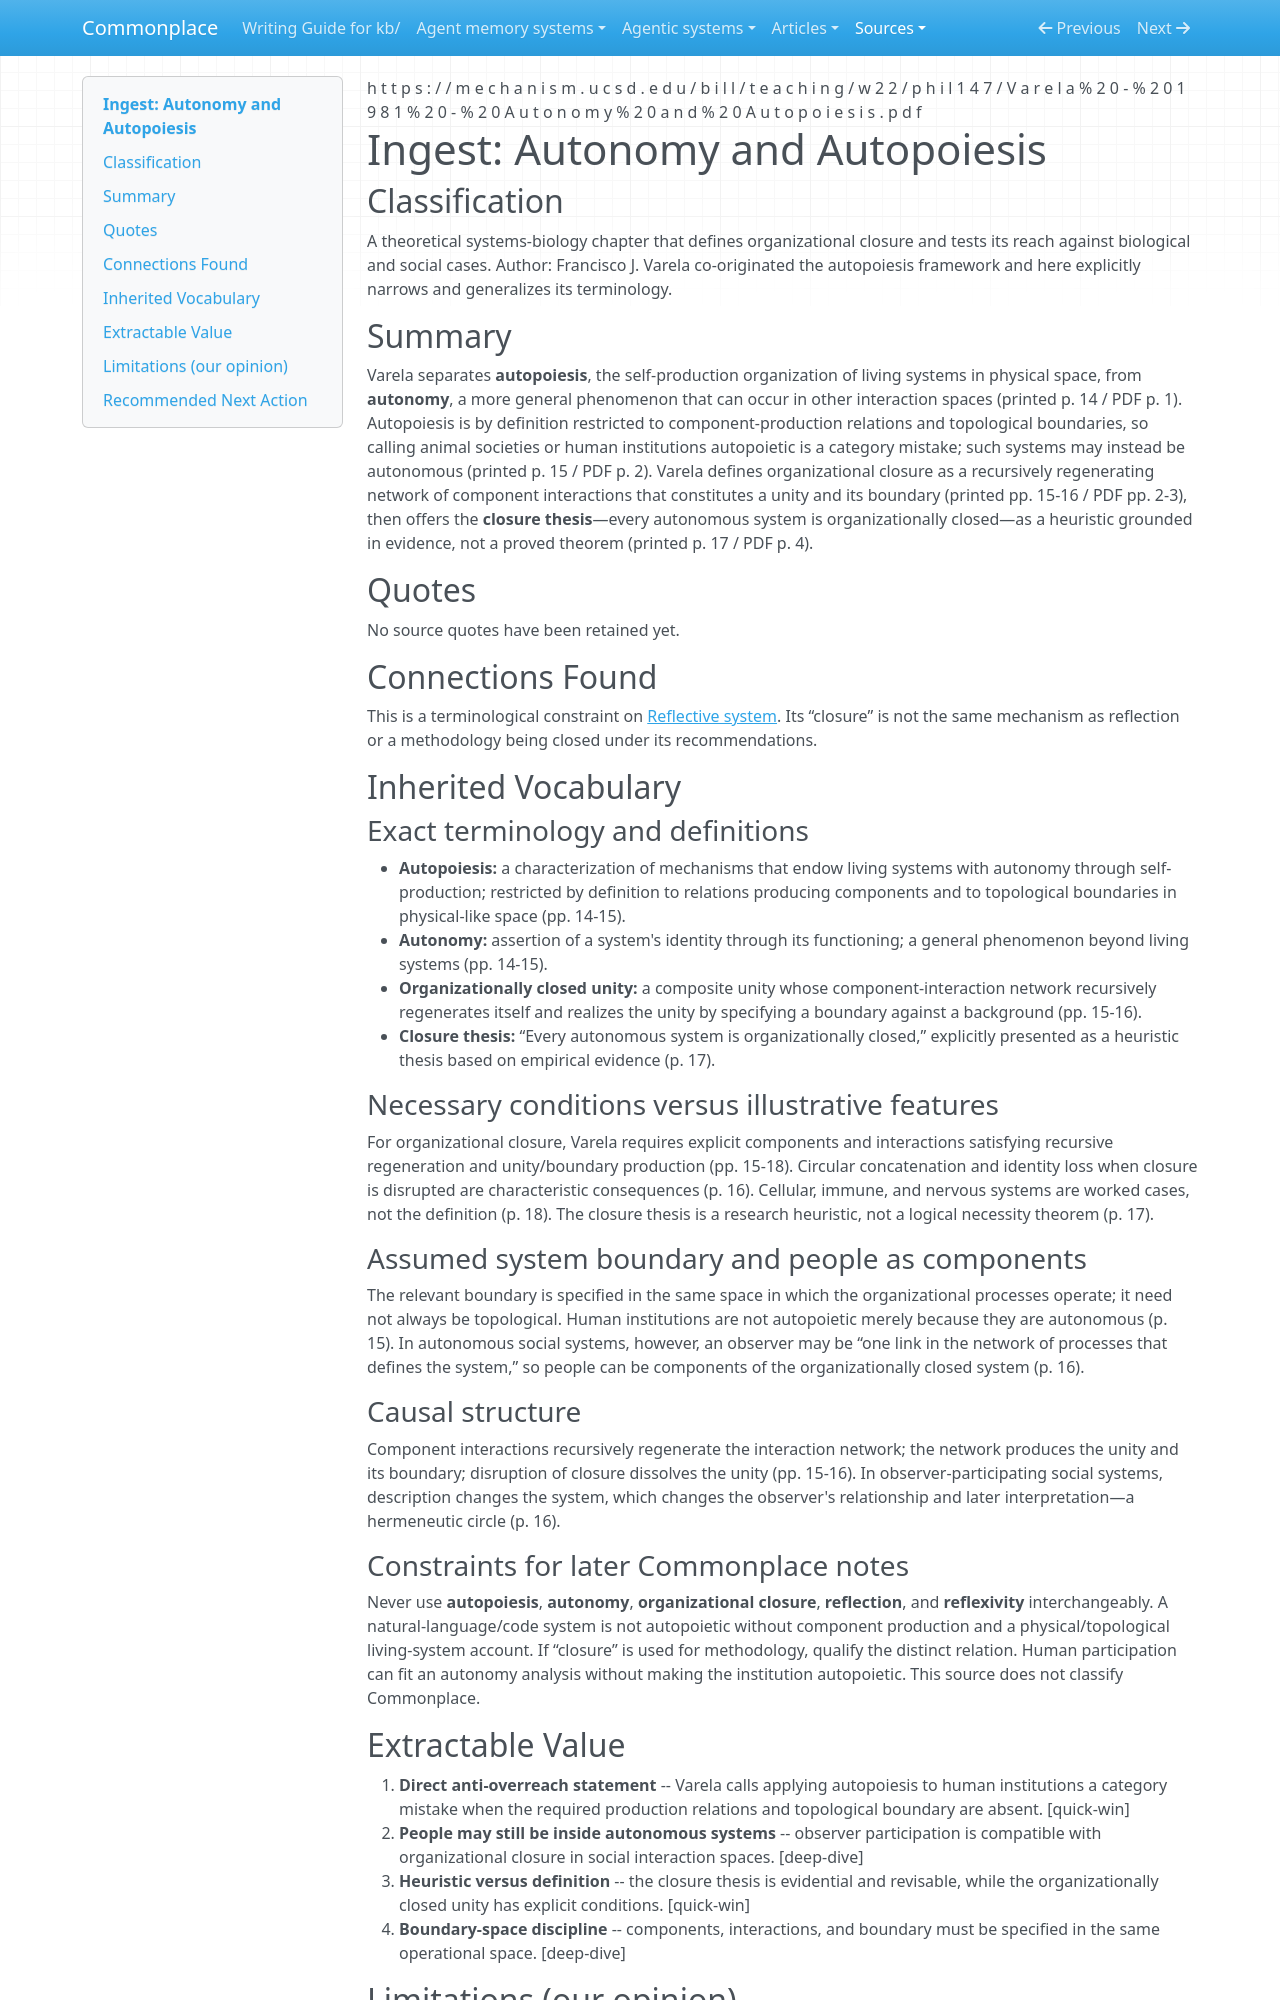

repository: zby/commonplace · page: sources/varela-autonomy-and-autopoiesis-1981.ingest/index.html · generator: mkdocs

---
description: "Terminological guardrail separating autopoiesis, organizational closure, and general autonomy"
source: https://mechanism.ucsd.edu/bill/teaching/w22/phil147/Varela%20-%201981%20-%20Autonomy%20and%20Autopoiesis.pdf
captured: "2026-07-14"
capture: pdf-read
genre: scientific-paper
snapshot_sha256: 976844fe4e20555d18387612840244dc0d12a0fca27457b3fdaff66d8f867624
ingested: "2026-07-14"
type: types/ingest-report.md
domains: [autonomy, autopoiesis, organizational-closure]
---

# Ingest: Autonomy and Autopoiesis

## Classification

A theoretical systems-biology chapter that defines organizational closure and tests its reach against biological and social cases.
Author: Francisco J. Varela co-originated the autopoiesis framework and here explicitly narrows and generalizes its terminology.

## Summary

Varela separates **autopoiesis**, the self-production organization of living systems in physical space, from **autonomy**, a more general phenomenon that can occur in other interaction spaces (printed p. 14 / PDF p. 1). Autopoiesis is by definition restricted to component-production relations and topological boundaries, so calling animal societies or human institutions autopoietic is a category mistake; such systems may instead be autonomous (printed p. 15 / PDF p. 2). Varela defines organizational closure as a recursively regenerating network of component interactions that constitutes a unity and its boundary (printed pp. 15-16 / PDF pp. 2-3), then offers the **closure thesis**—every autonomous system is organizationally closed—as a heuristic grounded in evidence, not a proved theorem (printed p. 17 / PDF p. 4).

## Quotes

No source quotes have been retained yet.

## Connections Found

This is a terminological constraint on [Reflective system](../theory/definitions/reflective-system.md). Its “closure” is not the same mechanism as reflection or a methodology being closed under its recommendations.

## Inherited Vocabulary

### Exact terminology and definitions

- **Autopoiesis:** a characterization of mechanisms that endow living systems with autonomy through self-production; restricted by definition to relations producing components and to topological boundaries in physical-like space (pp. 14-15).
- **Autonomy:** assertion of a system's identity through its functioning; a general phenomenon beyond living systems (pp. 14-15).
- **Organizationally closed unity:** a composite unity whose component-interaction network recursively regenerates itself and realizes the unity by specifying a boundary against a background (pp. 15-16).
- **Closure thesis:** “Every autonomous system is organizationally closed,” explicitly presented as a heuristic thesis based on empirical evidence (p. 17).

### Necessary conditions versus illustrative features

For organizational closure, Varela requires explicit components and interactions satisfying recursive regeneration and unity/boundary production (pp. 15-18). Circular concatenation and identity loss when closure is disrupted are characteristic consequences (p. 16). Cellular, immune, and nervous systems are worked cases, not the definition (p. 18). The closure thesis is a research heuristic, not a logical necessity theorem (p. 17).

### Assumed system boundary and people as components

The relevant boundary is specified in the same space in which the organizational processes operate; it need not always be topological. Human institutions are not autopoietic merely because they are autonomous (p. 15). In autonomous social systems, however, an observer may be “one link in the network of processes that defines the system,” so people can be components of the organizationally closed system (p. 16).

### Causal structure

Component interactions recursively regenerate the interaction network; the network produces the unity and its boundary; disruption of closure dissolves the unity (pp. 15-16). In observer-participating social systems, description changes the system, which changes the observer's relationship and later interpretation—a hermeneutic circle (p. 16).

### Constraints for later Commonplace notes

Never use **autopoiesis**, **autonomy**, **organizational closure**, **reflection**, and **reflexivity** interchangeably. A natural-language/code system is not autopoietic without component production and a physical/topological living-system account. If “closure” is used for methodology, qualify the distinct relation. Human participation can fit an autonomy analysis without making the institution autopoietic. This source does not classify Commonplace.
